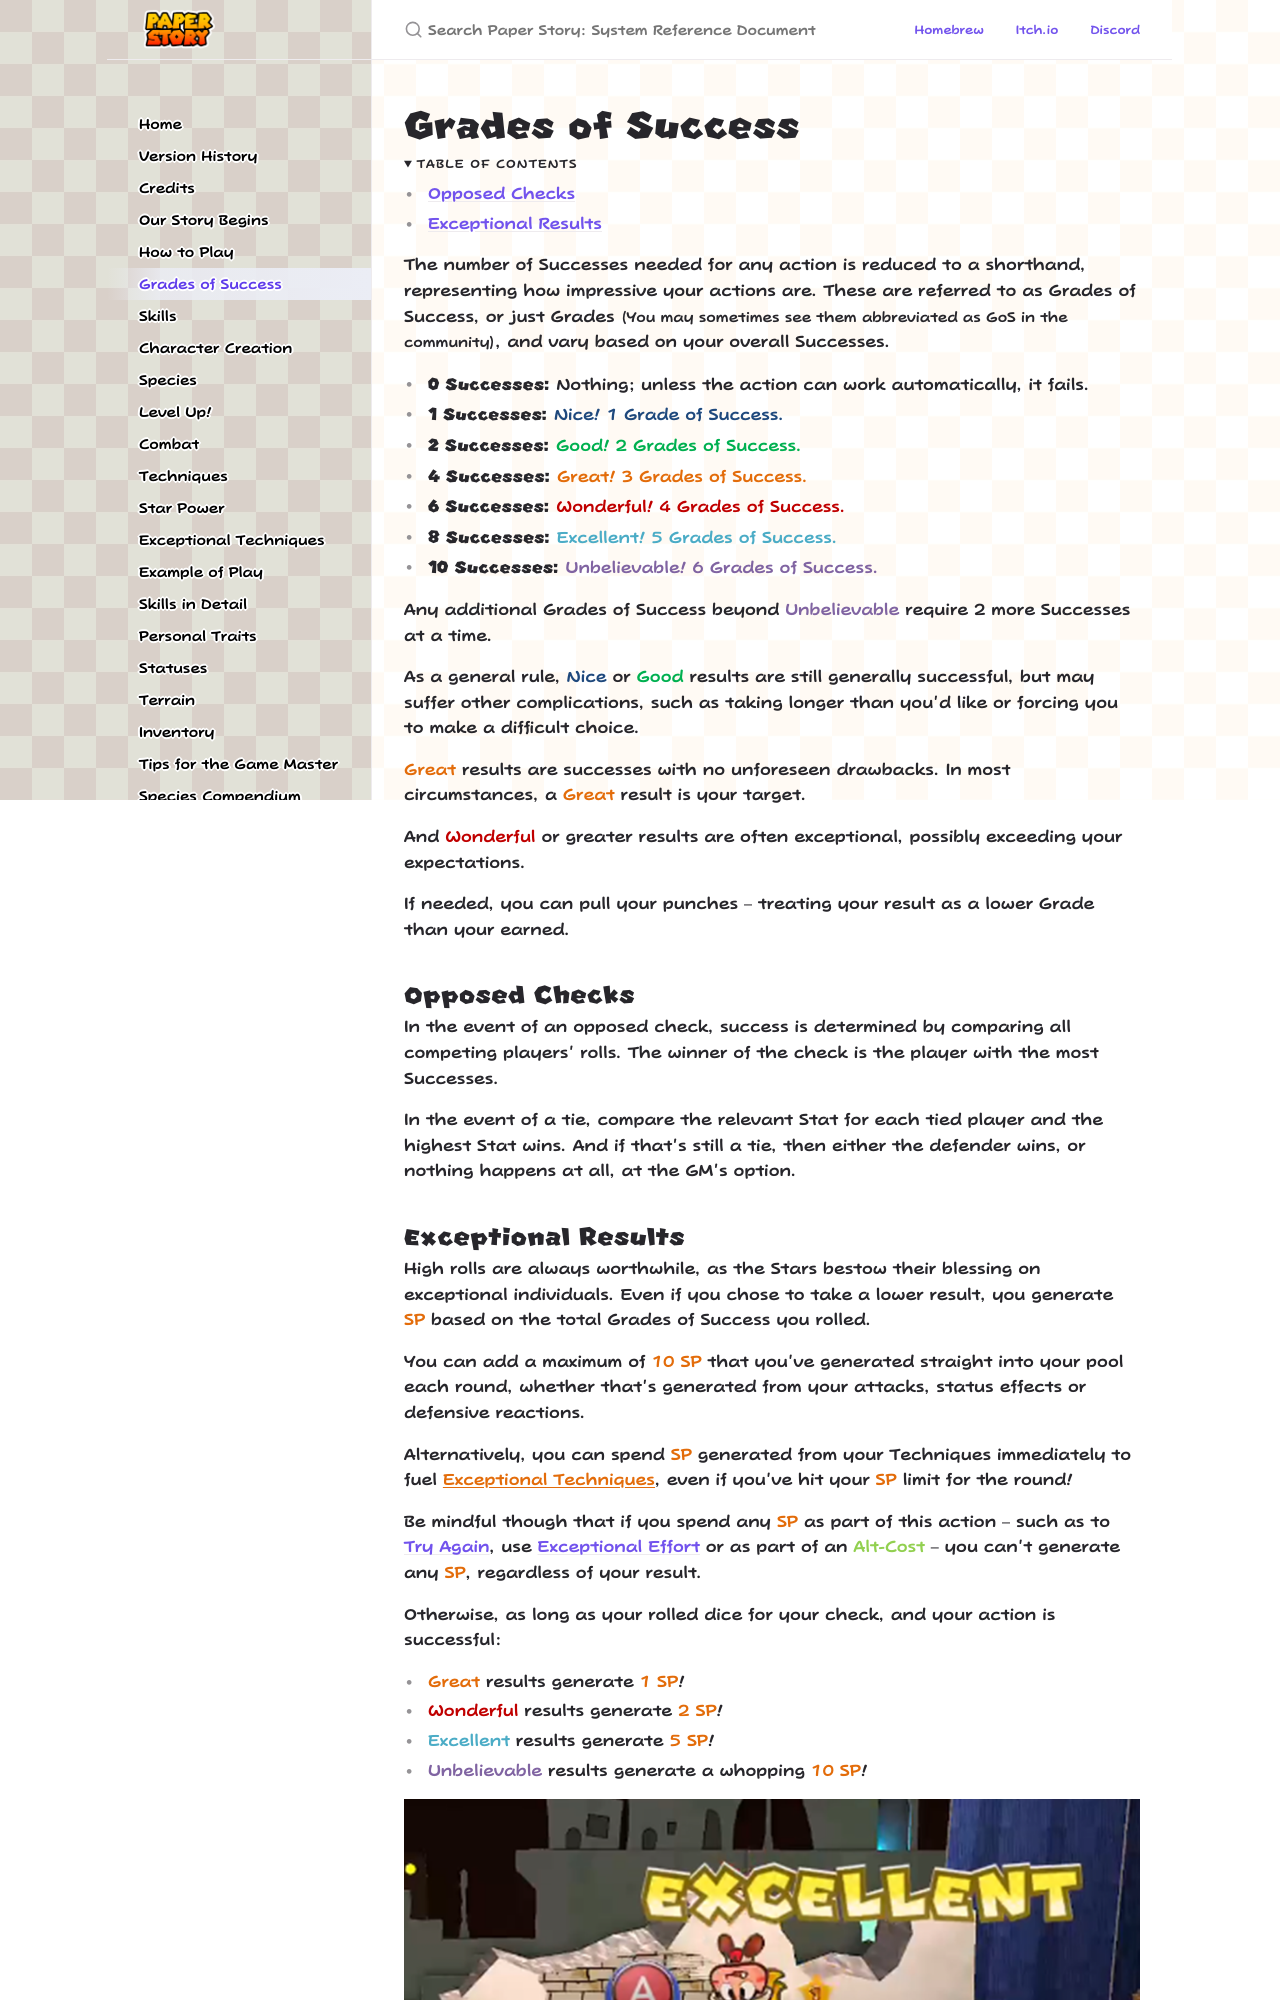

repository: PaperStoryTTRPG/en · page: grades_of_success.html · generator: jekyll

---
layout: default
title: Grades of Success
permalink: /grades_of_success
nav_order: 7
---

# Grades of Success
{: .no_toc }

<details open markdown="block">
  <summary>
    Table of contents
  </summary>
  {: .text-delta }
- TOC
{:toc}
</details>

The number of Successes needed for any action is reduced to a shorthand, representing how impressive your actions are. These are referred to as Grades of Success, or just Grades *(You may sometimes see them abbreviated as GoS in the community)*{: .fs-3 }, and vary based on your overall Successes.

- *0 Successes:*{: .header-font } Nothing; unless the action can work automatically, it fails.
- *1 Successes:*{: .header-font } *Nice! 1 Grade of Success.*{: .nice-color }
- *2 Successes:*{: .header-font } *Good! 2 Grades of Success.*{: .good-color }
- *4 Successes:*{: .header-font } *Great! 3 Grades of Success.*{: .great-color }
- *6 Successes:*{: .header-font } *Wonderful! 4 Grades of Success.*{: .wonderful-color }
- *8 Successes:*{: .header-font } *Excellent! 5 Grades of Success.*{: .excellent-color }
- *10 Successes:*{: .header-font } *Unbelievable! 6 Grades of Success.*{: .unbelievable-color }

Any additional Grades of Success beyond *Unbelievable*{: .unbelievable-color } require 2 more Successes at a time.

As a general rule, *Nice*{: .nice-color } or *Good*{: .good-color } results are still generally successful, but may suffer other complications, such as taking longer than you'd like or forcing you to make a difficult choice.

*Great*{: .great-color } results are successes with no unforeseen drawbacks. In most circumstances, a *Great*{: .great-color } result is your target.

And *Wonderful*{: .wonderful-color } or greater results are often exceptional, possibly exceeding your expectations.

If needed, you can pull your punches – treating your result as a lower Grade than your earned. 

## Opposed Checks

In the event of an opposed check, success is determined by comparing all competing players' rolls. The winner of the check is the player with the most Successes. 

In the event of a tie, compare the relevant Stat for each tied player and the highest Stat wins. And if that's still a tie, then either the defender wins, or nothing happens at all, at the GM's option.
